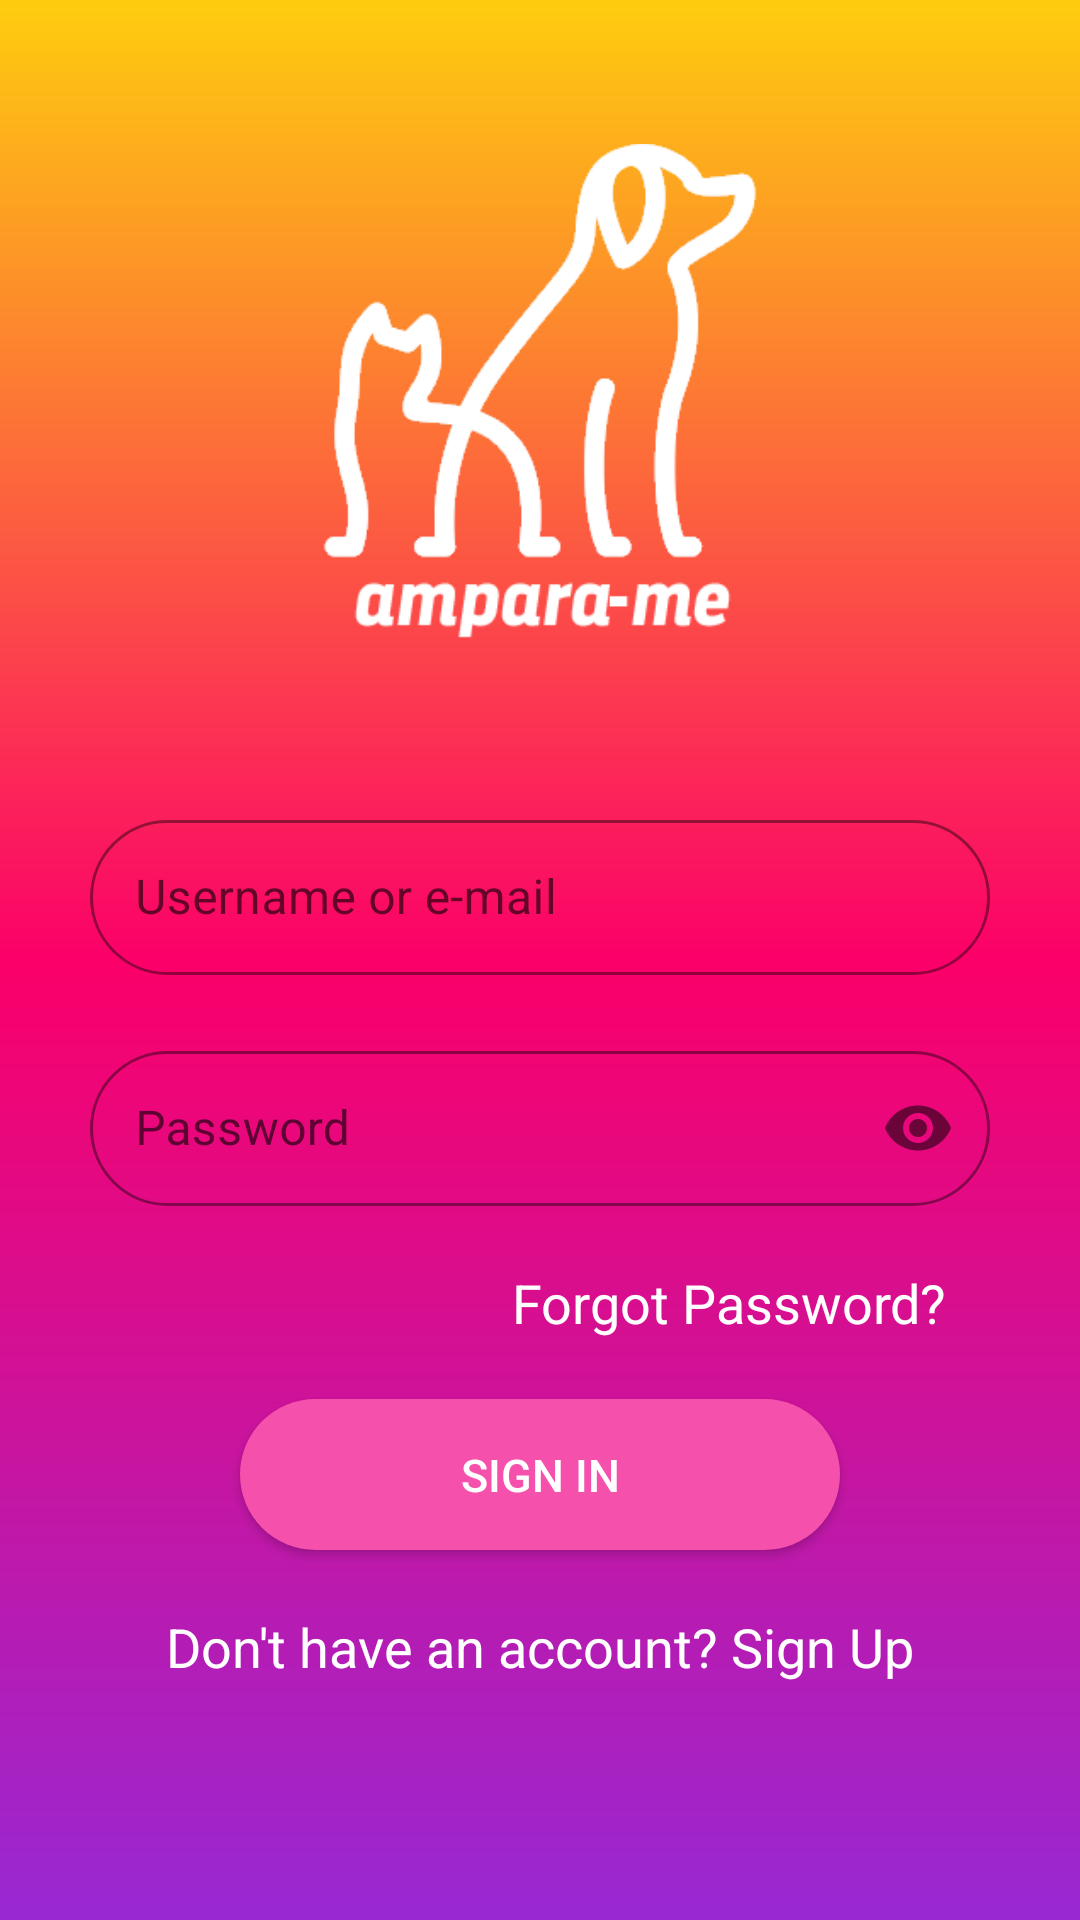

This screen was rendered from an Android layout file. Write that file and the resources it references.
<!-- AndroidManifest.xml: application theme Theme.AmparaMe -->
<!-- res/layout/activity_login.xml -->
<?xml version="1.0" encoding="utf-8"?>
<ScrollView
    android:layout_width="match_parent"
    android:layout_height="match_parent"
    xmlns:android="http://schemas.android.com/apk/res/android"
    xmlns:app="http://schemas.android.com/apk/res-auto"
    xmlns:tools="http://schemas.android.com/tools"
    android:background="@drawable/background" >
<androidx.constraintlayout.widget.ConstraintLayout
    android:layout_width="match_parent"
    android:layout_height="match_parent"
    tools:context=".Login">

    <ImageView
        android:id="@+id/imageViewLogo"
        android:layout_width="170dp"
        android:layout_height="170dp"
        android:layout_marginTop="48dp"
        android:src="@drawable/logo"
        app:layout_constraintBottom_toTopOf="@id/inputEmail"
        app:layout_constraintEnd_toEndOf="parent"
        app:layout_constraintStart_toStartOf="parent"
        app:layout_constraintTop_toTopOf="parent" />

    <com.google.android.material.textfield.TextInputLayout
        android:id="@+id/inputEmail"
        android:layout_width="300dp"
        android:layout_height="wrap_content"
        app:layout_constraintTop_toBottomOf="@id/imageViewLogo"
        app:layout_constraintStart_toStartOf="parent"
        app:layout_constraintEnd_toEndOf="parent"
        android:layout_marginTop="50dp"
        app:boxStrokeColor="@color/black"
        app:boxCornerRadiusTopStart="50dp"
        app:boxCornerRadiusTopEnd="50dp"
        app:boxCornerRadiusBottomEnd="50dp"
        app:boxCornerRadiusBottomStart="50dp"
        app:hintAnimationEnabled="true"
        app:hintTextColor="@color/black"
        app:errorTextColor="@color/red"
        style="@style/Widget.MaterialComponents.TextInputLayout.OutlinedBox"
        >

        <com.google.android.material.textfield.TextInputEditText
            android:id="@+id/editUsernameEmail"
            android:layout_width="match_parent"
            android:layout_height="wrap_content"
            android:hint="@string/hint_username_email"
            android:inputType="textEmailAddress"
            android:maxLines="1"
            android:padding="15dp"
            android:textSize="16sp" />

    </com.google.android.material.textfield.TextInputLayout>

    <com.google.android.material.textfield.TextInputLayout
        android:id="@+id/inputPassword"
        android:layout_width="300dp"
        android:layout_height="wrap_content"
        app:layout_constraintTop_toBottomOf="@id/inputEmail"
        app:layout_constraintStart_toStartOf="parent"
        app:layout_constraintEnd_toEndOf="parent"
        android:layout_marginTop="20dp"
        android:layout_marginStart="30dp"
        android:layout_marginEnd="30dp"
        app:boxStrokeColor="@color/black"
        app:boxCornerRadiusTopStart="50dp"
        app:boxCornerRadiusTopEnd="50dp"
        app:boxCornerRadiusBottomEnd="50dp"
        app:boxCornerRadiusBottomStart="50dp"
        app:hintAnimationEnabled="true"
        app:hintTextColor="@color/black"
        app:errorTextColor="@color/red"
        app:passwordToggleEnabled="true"
        style="@style/Widget.MaterialComponents.TextInputLayout.OutlinedBox"
        >

        <com.google.android.material.textfield.TextInputEditText
            android:id="@+id/editPassword"
            android:layout_width="match_parent"
            android:layout_height="wrap_content"
            android:hint="@string/hint_password"
            android:inputType="textPassword"
            android:maxLines="1"
            android:textSize="16sp"
            android:padding="15dp" />

    </com.google.android.material.textfield.TextInputLayout>

    <TextView
        android:id="@+id/txtForgotScreen"
        android:layout_width="wrap_content"
        android:layout_height="wrap_content"
        android:layout_marginTop="20dp"
        android:text="@string/txt_forgot_password"
        android:textColor="@color/white"
        android:textSize="18sp"
        app:layout_constraintEnd_toEndOf="parent"
        app:layout_constraintHorizontal_bias="0.794"
        app:layout_constraintStart_toStartOf="parent"
        app:layout_constraintTop_toBottomOf="@id/inputPassword" />

    <androidx.appcompat.widget.AppCompatButton
        android:id="@+id/btLogin"
        android:layout_width="200dp"
        android:layout_height="wrap_content"
        android:layout_marginTop="20dp"
        android:background="@drawable/background_button"
        android:elevation="20dp"
        android:padding="15dp"
        android:text="@string/txt_button_login"
        android:textColor="@color/white"
        android:textSize="15sp"
        app:layout_constraintEnd_toEndOf="parent"
        app:layout_constraintStart_toStartOf="parent"
        app:layout_constraintTop_toBottomOf="@id/txtForgotScreen" />

    <TextView
        android:id="@+id/txtRegistrationScreen"
        android:layout_width="wrap_content"
        android:layout_height="wrap_content"
        android:layout_marginTop="20dp"
        android:text="@string/txt_registration_screen"
        android:textColor="@color/white"
        android:textSize="18sp"
        app:layout_constraintEnd_toEndOf="parent"
        app:layout_constraintStart_toStartOf="parent"
        app:layout_constraintTop_toBottomOf="@id/btLogin"
        app:layout_constraintVertical_bias="0.0" />

</androidx.constraintlayout.widget.ConstraintLayout>
</ScrollView>
<!-- resources referenced by this layout -->
<resources>
  <color name="black">#FF000000</color>
  <color name="red">#FF0000</color>
  <color name="white">#FFFFFFFF</color>
  <!-- drawable background (drawable) -->
  <?xml version="1.0" encoding="utf-8"?>
  <shape xmlns:android="http://schemas.android.com/apk/res/android">
      <gradient
          android:startColor="@color/yellow"
          android:centerColor="@color/magenta"
          android:endColor="@color/purple"
          android:angle="-45"
          />
  </shape>
  <!-- drawable background_button (drawable) -->
  <?xml version="1.0" encoding="utf-8"?>
  <shape xmlns:android="http://schemas.android.com/apk/res/android"
      android:shape="rectangle">
  
      <solid android:color="@color/light_pink"/>
      <corners android:radius="50dp"/>
  </shape>
  <!-- drawable logo: png bitmap (drawable, 17688 bytes) -->
  <string name="hint_password">Password</string>
  <string name="hint_username_email">Username or e-mail</string>
  <string name="txt_button_login">Sign In</string>
  <string name="txt_forgot_password">Forgot Password?</string>
  <string name="txt_registration_screen">Don\'t have an account? Sign Up</string>
  <style name="Theme.AmparaMe" parent="Theme.MaterialComponents.DayNight.DarkActionBar">
          
          <item name="colorPrimary">@color/purple_500</item>
          <item name="colorPrimaryVariant">@color/purple_700</item>
          <item name="colorOnPrimary">@color/white</item>
          
          <item name="colorSecondary">@color/teal_200</item>
          <item name="colorSecondaryVariant">@color/teal_700</item>
          <item name="colorOnSecondary">@color/black</item>
          
          <item name="android:statusBarColor">?attr/colorPrimaryVariant</item>
          
      </style>
  <color name="yellow">#fecd0e</color>
  <color name="magenta">#fb0069</color>
  <color name="purple">#9828d3</color>
  <color name="light_pink">#f650ad</color>
  <color name="purple_500">#FF6200EE</color>
  <color name="purple_700">#FF3700B3</color>
  <color name="teal_200">#FF03DAC5</color>
  <color name="teal_700">#FF018786</color>
</resources>
